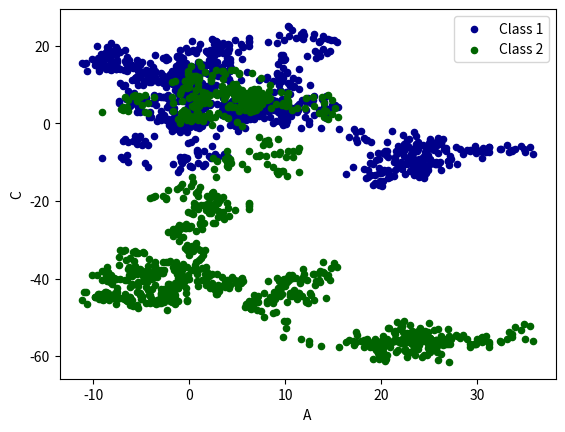

The script that saved this image:
# View more python tutorials on my Youtube and Youku channel!!!

# Youtube video tutorial: https://www.youtube.com/channel/UCdyjiB5H8Pu7aDTNVXTTpcg
# Youku video tutorial: http://i.youku.com/pythontutorial

"""
Please note, this code is only for python 3+. If you are using python 2+, please modify the code accordingly.
"""
import pandas as pd
import numpy as np
import matplotlib.pyplot as plt

# plot data

# Series
data = pd.Series(np.random.randn(1000), index=np.arange(1000))
data = data.cumsum()
##data.plot()

# DataFrame
data = pd.DataFrame(np.random.randn(1000, 4), index=np.arange(1000), columns=list("ABCD"))
data = data.cumsum()
# plot methods:
# 'bar', 'hist', 'box', 'kde', 'area', scatter', hexbin', 'pie'
ax = data.plot.scatter(x='A', y='B', color='DarkBlue', label="Class 1")
data.plot.scatter(x='A', y='C', color='DarkGreen', label='Class 2', ax=ax)

plt.show()